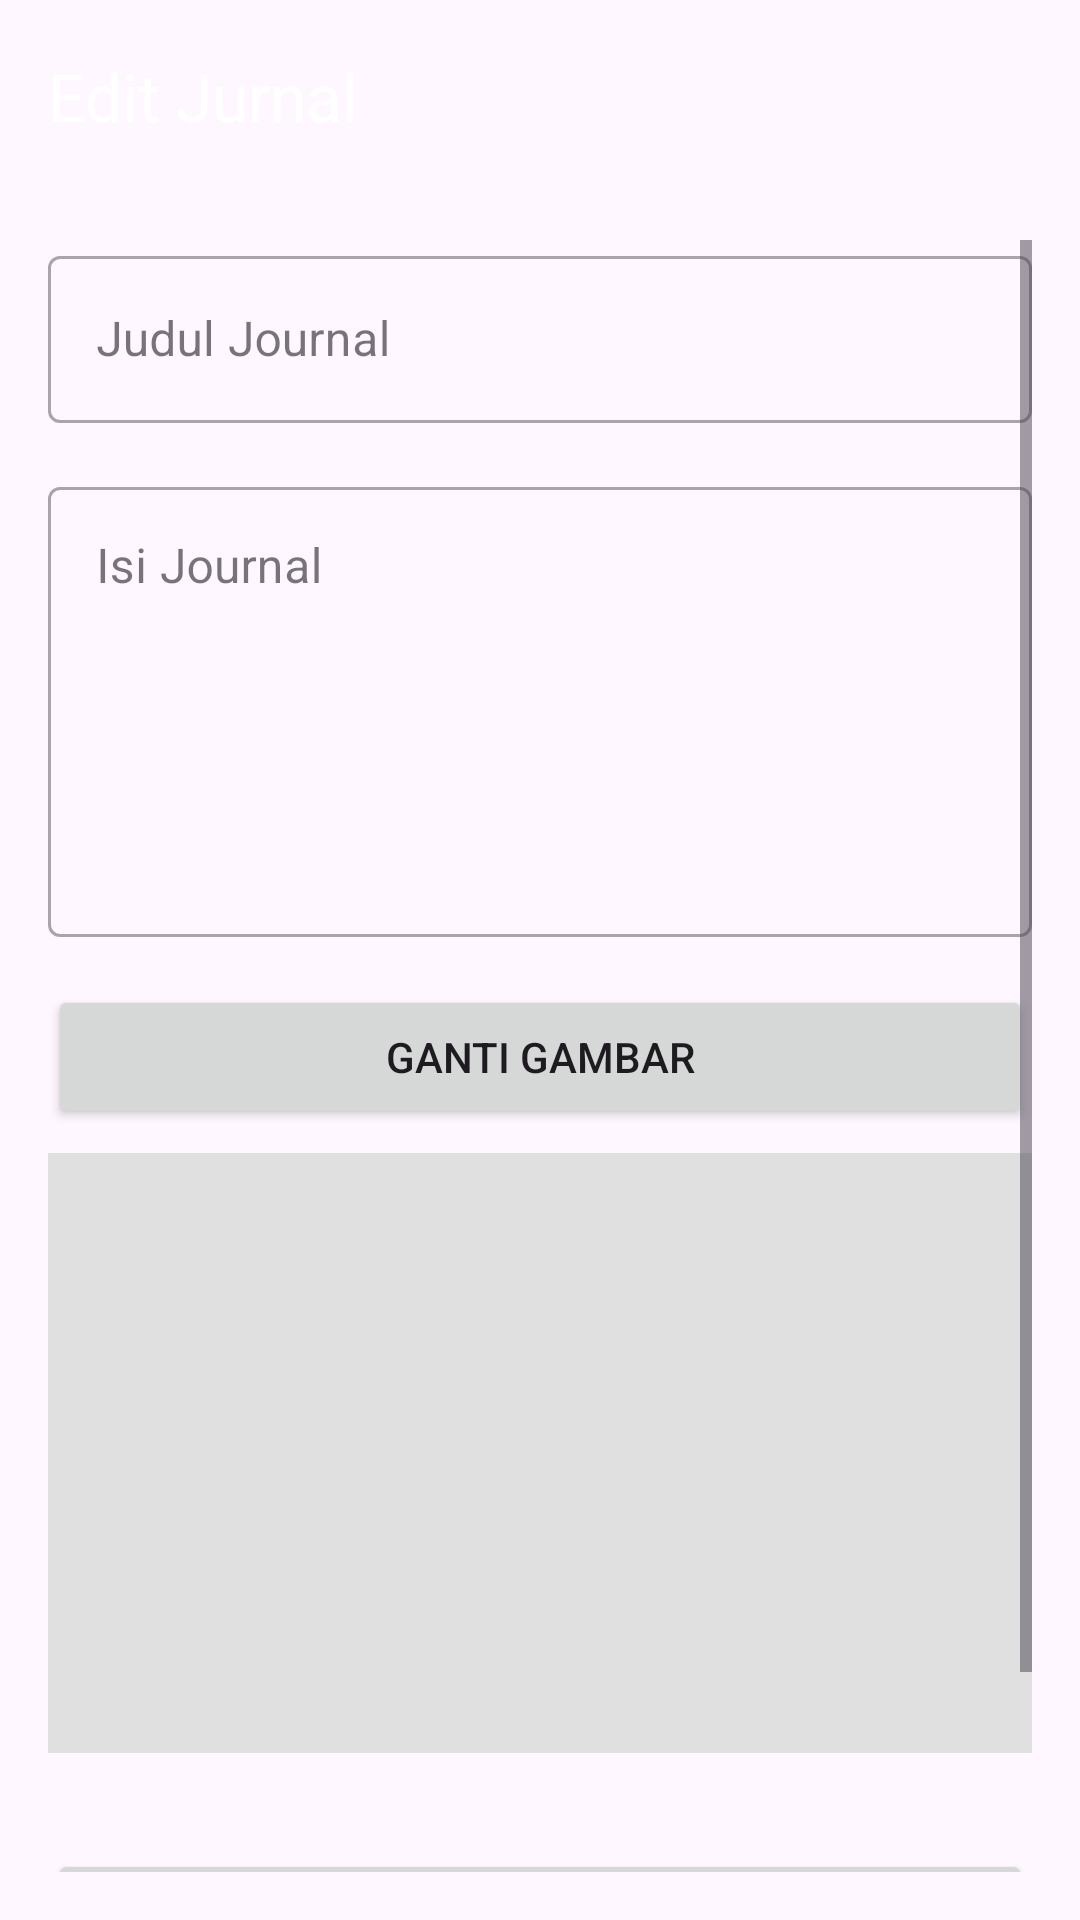

Android layout source for this screen:
<!-- AndroidManifest.xml: application theme Theme.Projectakhir -->
<!-- res/layout/activity_edit_journal.xml -->
<?xml version="1.0" encoding="utf-8"?>
<RelativeLayout xmlns:android="http://schemas.android.com/apk/res/android"
    xmlns:app="http://schemas.android.com/apk/res-auto"
    xmlns:tools="http://schemas.android.com/tools"
    android:layout_width="match_parent"
    android:layout_height="match_parent"
    tools:context=".EditJournalActivity">

    <LinearLayout
        android:layout_width="match_parent"
        android:layout_height="match_parent"
        android:orientation="vertical">

        <com.google.android.material.appbar.AppBarLayout
            android:layout_width="match_parent"
            android:layout_height="wrap_content">

            <androidx.appcompat.widget.Toolbar
                android:id="@+id/toolbar_edit"
                android:layout_width="match_parent"
                android:layout_height="?attr/actionBarSize"
                app:title="Edit Jurnal"
                app:titleTextColor="@android:color/white"
                app:navigationIcon="@drawable/ic_arrow_back" />

        </com.google.android.material.appbar.AppBarLayout>

        <ScrollView
            android:layout_width="match_parent"
            android:layout_height="match_parent"
            android:padding="16dp"
            android:fillViewport="true">

            <LinearLayout
                android:layout_width="match_parent"
                android:layout_height="wrap_content"
                android:orientation="vertical">

                <com.google.android.material.textfield.TextInputLayout
                    style="@style/Widget.MaterialComponents.TextInputLayout.OutlinedBox"
                    android:layout_width="match_parent"
                    android:layout_height="wrap_content"
                    android:layout_marginBottom="16dp"
                    android:hint="Judul Journal">

                    <com.google.android.material.textfield.TextInputEditText
                        android:id="@+id/et_judul_edit"
                        android:layout_width="match_parent"
                        android:layout_height="wrap_content" />
                </com.google.android.material.textfield.TextInputLayout>

                <com.google.android.material.textfield.TextInputLayout
                    style="@style/Widget.MaterialComponents.TextInputLayout.OutlinedBox"
                    android:layout_width="match_parent"
                    android:layout_height="wrap_content"
                    android:layout_marginBottom="16dp"
                    android:hint="Isi Journal">

                    <com.google.android.material.textfield.TextInputEditText
                        android:id="@+id/et_isi_edit"
                        android:layout_width="match_parent"
                        android:layout_height="150dp"
                        android:gravity="top"
                        android:inputType="textMultiLine" />
                </com.google.android.material.textfield.TextInputLayout>

                <Button
                    android:id="@+id/btn_change_image_edit"
                    android:layout_width="match_parent"
                    android:layout_height="wrap_content"
                    android:layout_marginBottom="8dp"
                    android:text="Ganti Gambar" />

                <ImageView
                    android:id="@+id/image_preview_edit"
                    android:layout_width="match_parent"
                    android:layout_height="200dp"
                    android:layout_marginBottom="16dp"
                    android:scaleType="centerCrop"
                    android:background="#E0E0E0"
                    android:contentDescription="Preview Gambar" />

                <Button
                    android:id="@+id/btn_update"
                    android:layout_width="match_parent"
                    android:layout_height="wrap_content"
                    android:layout_marginTop="16dp"
                    android:text="UPDATE JURNAL" />

                <Button
                    android:id="@+id/btn_delete_from_edit"
                    style="@style/Widget.Material3.Button.OutlinedButton"
                    android:layout_width="match_parent"
                    android:layout_height="wrap_content"
                    android:layout_marginTop="8dp"
                    android:text="HAPUS JURNAL"
                    android:textColor="@android:color/holo_red_dark" />

            </LinearLayout>
        </ScrollView>
    </LinearLayout>

    <ProgressBar
        android:id="@+id/progressBarEdit"
        android:layout_width="wrap_content"
        android:layout_height="wrap_content"
        android:layout_centerInParent="true"
        android:visibility="gone" />

</RelativeLayout>
<!-- resources referenced by this layout -->
<resources>
  <style name="Theme.Projectakhir" parent="Base.Theme.Projectakhir" />
  <style name="Base.Theme.Projectakhir" parent="Theme.Material3.DayNight.NoActionBar">
          
          
      </style>
</resources>
